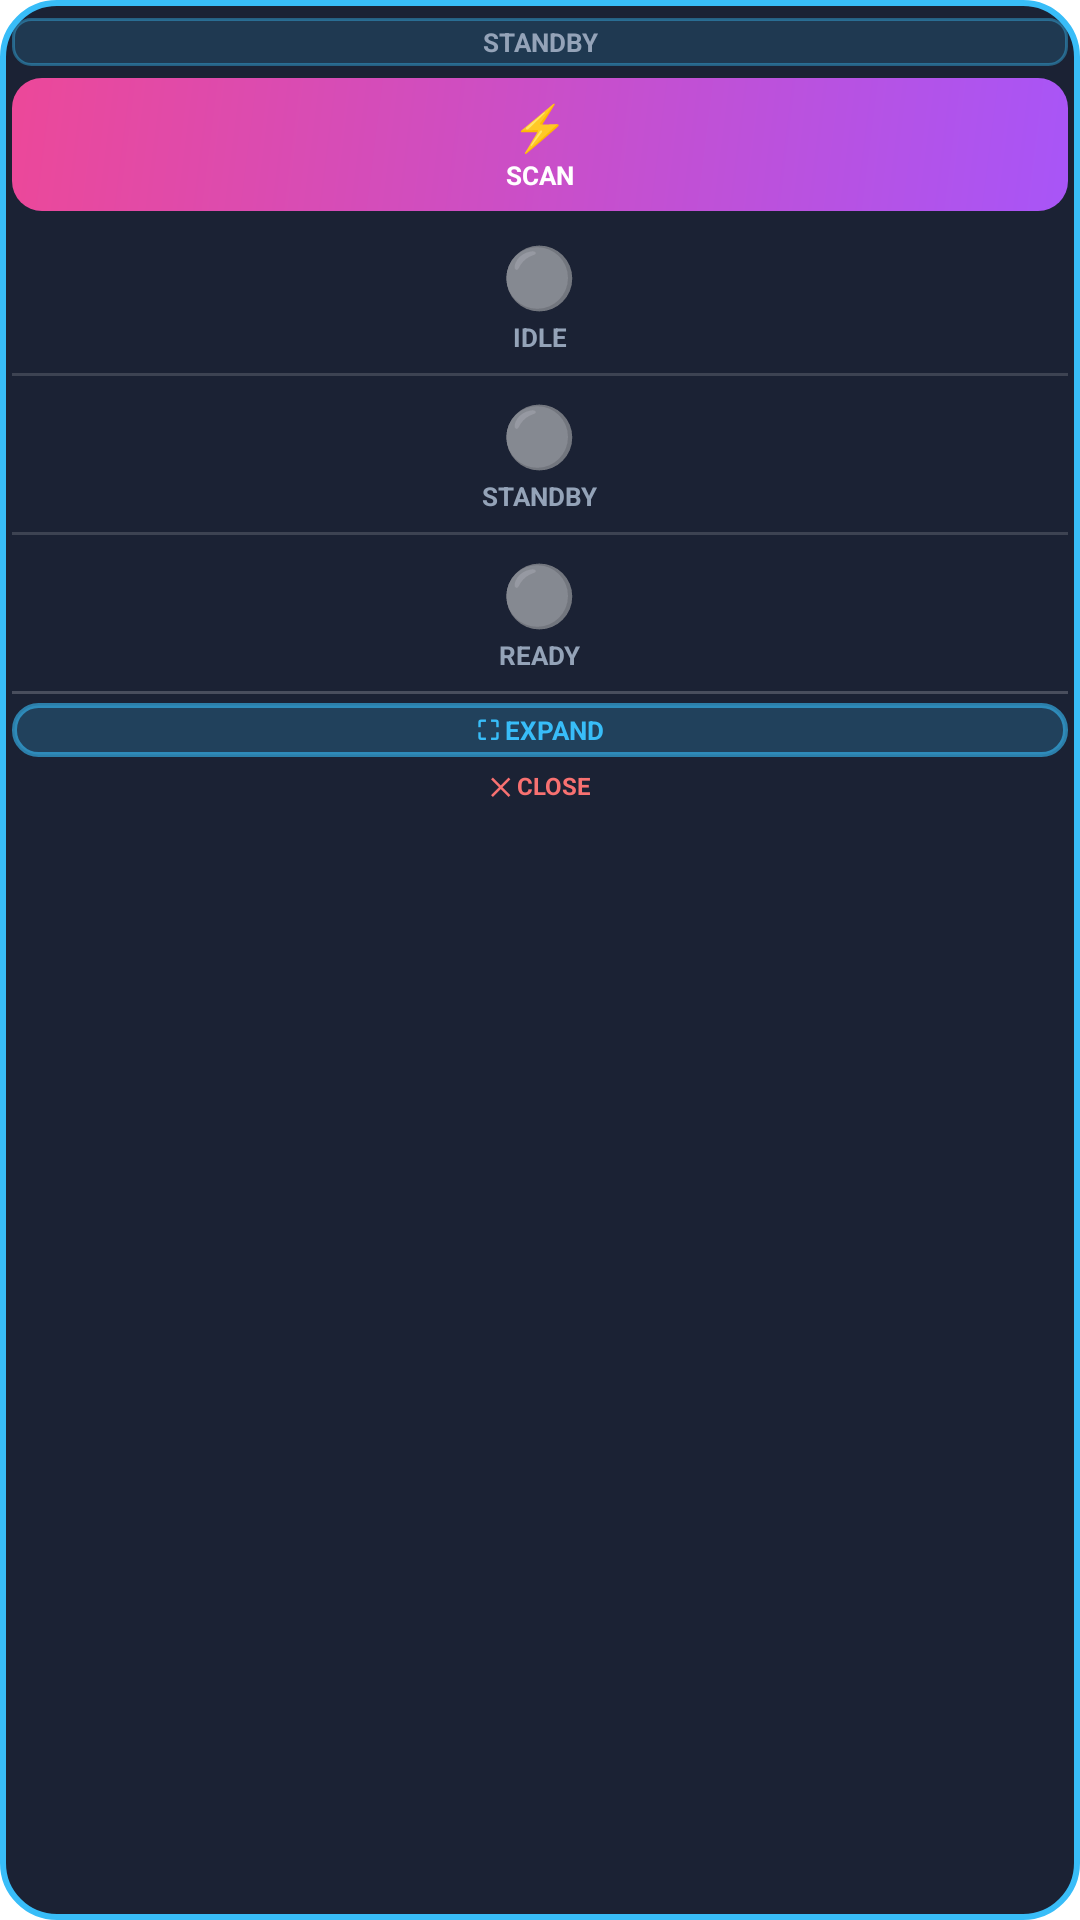

Layout XML and referenced resources for this Android screen:
<!-- AndroidManifest.xml: application theme Theme.PoGoCompanion -->
<!-- res/layout/floating_pill.xml -->
<?xml version="1.0" encoding="utf-8"?>
<LinearLayout xmlns:android="http://schemas.android.com/apk/res/android"
    android:id="@+id/pillRoot"
    android:layout_width="76dp"
    android:layout_height="wrap_content"
    android:orientation="vertical"
    android:gravity="center_horizontal"
    android:background="@drawable/pill_background"
    android:paddingStart="4dp"
    android:paddingEnd="4dp"
    android:paddingTop="6dp"
    android:paddingBottom="6dp">

    
    <TextView
        android:id="@+id/pillModeBadge"
        android:layout_width="match_parent"
        android:layout_height="wrap_content"
        android:text="STANDBY"
        android:textColor="@color/slate_text"
        android:textSize="8.5sp"
        android:textStyle="bold"
        android:gravity="center"
        android:background="@drawable/badge_bg"
        android:paddingTop="2dp"
        android:paddingBottom="2dp"
        android:layout_marginBottom="4dp" />

    
    <LinearLayout
        android:id="@+id/pillScanBtn"
        android:layout_width="match_parent"
        android:layout_height="wrap_content"
        android:orientation="vertical"
        android:gravity="center"
        android:background="@drawable/scan_btn_bg"
        android:paddingTop="6dp"
        android:paddingBottom="6dp"
        android:clickable="true"
        android:focusable="true"
        android:layout_marginBottom="4dp">

        <TextView
            android:id="@+id/pillScanIcon"
            android:layout_width="wrap_content"
            android:layout_height="wrap_content"
            android:text="⚡"
            android:textColor="@color/white"
            android:textSize="15sp"
            android:textStyle="bold" />

        <TextView
            android:id="@+id/pillScanText"
            android:layout_width="wrap_content"
            android:layout_height="wrap_content"
            android:text="SCAN"
            android:textColor="@color/white"
            android:textSize="8.5sp"
            android:textStyle="bold" />
    </LinearLayout>

    
    <LinearLayout
        android:id="@+id/pillBerrySlot"
        android:layout_width="match_parent"
        android:layout_height="wrap_content"
        android:orientation="vertical"
        android:gravity="center"
        android:paddingTop="4dp"
        android:paddingBottom="4dp">

        <TextView
            android:id="@+id/pillBerryIcon"
            android:layout_width="wrap_content"
            android:layout_height="wrap_content"
            android:text="⚪"
            android:textSize="20sp" />

        <TextView
            android:id="@+id/pillBerryLabel"
            android:layout_width="wrap_content"
            android:layout_height="wrap_content"
            android:text="IDLE"
            android:textColor="@color/slate_text"
            android:textSize="8.5sp"
            android:textStyle="bold"
            android:layout_marginTop="1dp" />
    </LinearLayout>

    
    <View
        android:layout_width="match_parent"
        android:layout_height="1dp"
        android:background="#26FFFFFF"
        android:layout_marginTop="2dp"
        android:layout_marginBottom="2dp" />

    
    <LinearLayout
        android:id="@+id/pillCatchSlot"
        android:layout_width="match_parent"
        android:layout_height="wrap_content"
        android:orientation="vertical"
        android:gravity="center"
        android:paddingTop="4dp"
        android:paddingBottom="4dp">

        <TextView
            android:id="@+id/pillCatchIcon"
            android:layout_width="wrap_content"
            android:layout_height="wrap_content"
            android:text="⚪"
            android:textSize="20sp" />

        <TextView
            android:id="@+id/pillCatchLabel"
            android:layout_width="wrap_content"
            android:layout_height="wrap_content"
            android:text="STANDBY"
            android:textColor="@color/slate_text"
            android:textSize="8.5sp"
            android:textStyle="bold"
            android:layout_marginTop="1dp" />
    </LinearLayout>

    
    <View
        android:layout_width="match_parent"
        android:layout_height="1dp"
        android:background="#26FFFFFF"
        android:layout_marginTop="2dp"
        android:layout_marginBottom="2dp" />

    
    <LinearLayout
        android:id="@+id/pillActionSlot"
        android:layout_width="match_parent"
        android:layout_height="wrap_content"
        android:orientation="vertical"
        android:gravity="center"
        android:paddingTop="4dp"
        android:paddingBottom="4dp">

        <TextView
            android:id="@+id/pillActionIcon"
            android:layout_width="wrap_content"
            android:layout_height="wrap_content"
            android:text="⚪"
            android:textSize="20sp" />

        <TextView
            android:id="@+id/pillActionLabel"
            android:layout_width="wrap_content"
            android:layout_height="wrap_content"
            android:text="READY"
            android:textColor="@color/slate_text"
            android:textSize="8.5sp"
            android:textStyle="bold"
            android:layout_marginTop="1dp" />
    </LinearLayout>

    
    <View
        android:layout_width="match_parent"
        android:layout_height="1dp"
        android:background="#33FFFFFF"
        android:layout_marginTop="2dp"
        android:layout_marginBottom="3dp" />

    
    <TextView
        android:id="@+id/pillExpandBtn"
        android:layout_width="match_parent"
        android:layout_height="wrap_content"
        android:text="⛶ EXPAND"
        android:textColor="@color/cyan_accent"
        android:textSize="8.5sp"
        android:textStyle="bold"
        android:gravity="center"
        android:background="@drawable/expand_btn_bg"
        android:paddingTop="3dp"
        android:paddingBottom="3dp"
        android:clickable="true"
        android:focusable="true"
        android:layout_marginBottom="2dp" />

    
    <TextView
        android:id="@+id/pillCloseBtn"
        android:layout_width="match_parent"
        android:layout_height="wrap_content"
        android:text="✕ CLOSE"
        android:textColor="#F87171"
        android:textSize="8sp"
        android:textStyle="bold"
        android:gravity="center"
        android:paddingTop="2dp"
        android:paddingBottom="2dp"
        android:clickable="true"
        android:focusable="true" />

</LinearLayout>
<!-- resources referenced by this layout -->
<resources>
  <color name="cyan_accent">#38BDF8</color>
  <color name="slate_text">#94A3B8</color>
  <color name="white">#FFFFFFFF</color>
  <!-- drawable badge_bg (drawable) -->
  <?xml version="1.0" encoding="utf-8"?>
  <shape xmlns:android="http://schemas.android.com/apk/res/android"
      android:shape="rectangle">
      <solid android:color="#2638BDF8" />
      <stroke
          android:width="1dp"
          android:color="#6638BDF8" />
      <corners android:radius="6dp" />
  </shape>
  <!-- drawable expand_btn_bg (drawable) -->
  <?xml version="1.0" encoding="utf-8"?>
  <shape xmlns:android="http://schemas.android.com/apk/res/android"
      android:shape="rectangle">
      <solid android:color="#3338BDF8" />
      <stroke
          android:width="1.5dp"
          android:color="#9938BDF8" />
      <corners android:radius="8dp" />
  </shape>
  <!-- drawable pill_background (drawable) -->
  <?xml version="1.0" encoding="utf-8"?>
  <shape xmlns:android="http://schemas.android.com/apk/res/android"
      android:shape="rectangle">
      <solid android:color="#F20F172A" />
      <stroke
          android:width="2dp"
          android:color="#38BDF8" />
      <corners android:radius="18dp" />
  </shape>
  <!-- drawable scan_btn_bg (drawable) -->
  <?xml version="1.0" encoding="utf-8"?>
  <shape xmlns:android="http://schemas.android.com/apk/res/android"
      android:shape="rectangle">
      <gradient
          android:angle="135"
          android:startColor="#A855F7"
          android:endColor="#EC4899" />
      <corners android:radius="10dp" />
  </shape>
  <style name="Theme.PoGoCompanion" parent="Theme.MaterialComponents.DayNight.NoActionBar">
          <item name="colorPrimary">@color/cyan_accent</item>
          <item name="colorSecondary">@color/magenta_scan</item>
          <item name="android:statusBarColor">@color/bg_dark</item>
          <item name="android:navigationBarColor">@color/bg_dark</item>
      </style>
  <color name="magenta_scan">#EC4899</color>
  <color name="bg_dark">#0F172A</color>
</resources>
